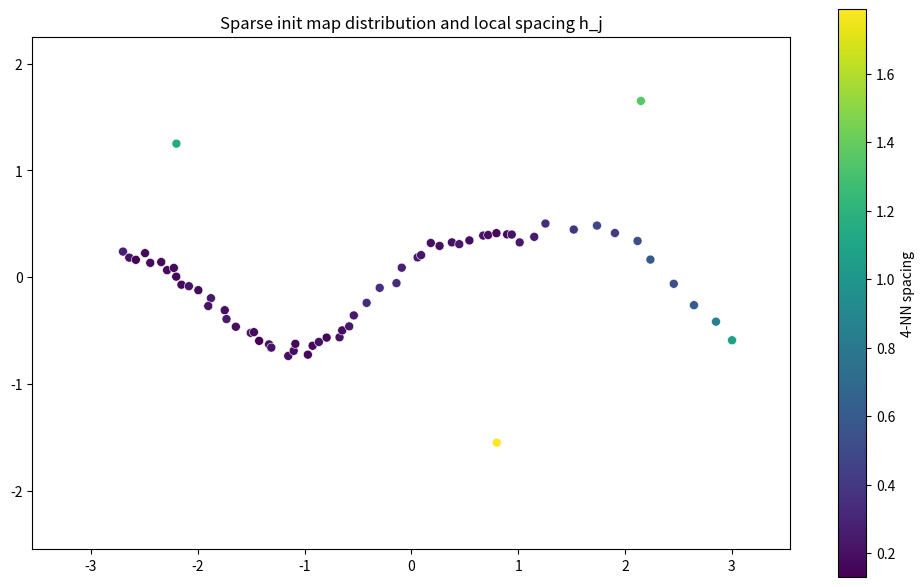
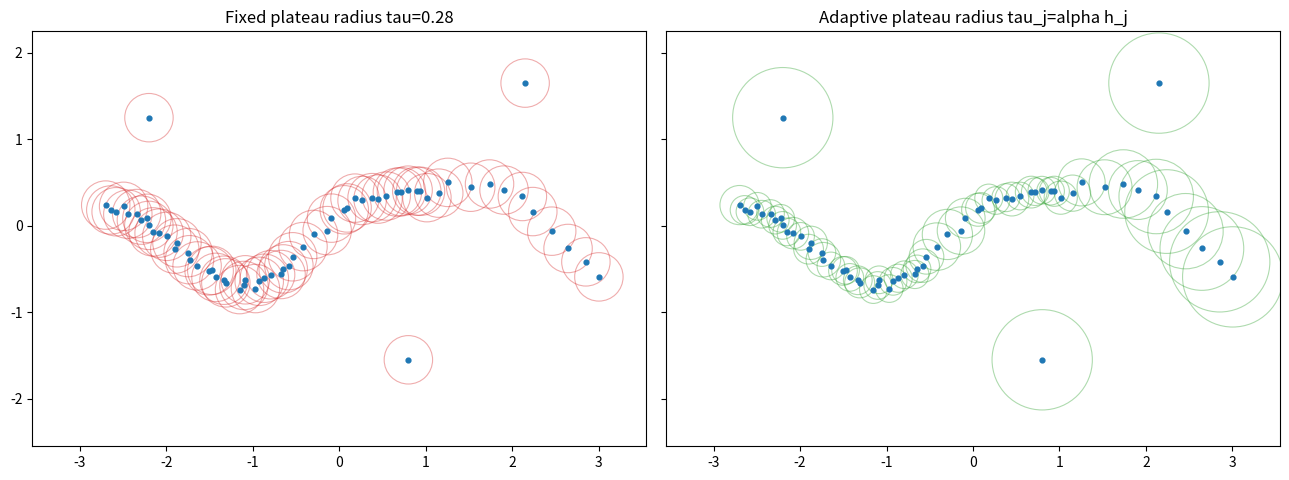
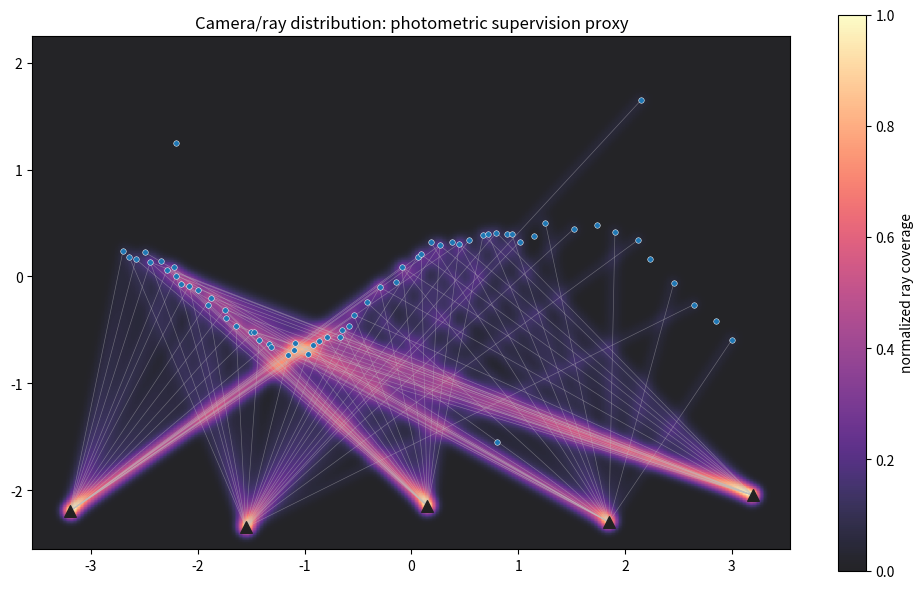
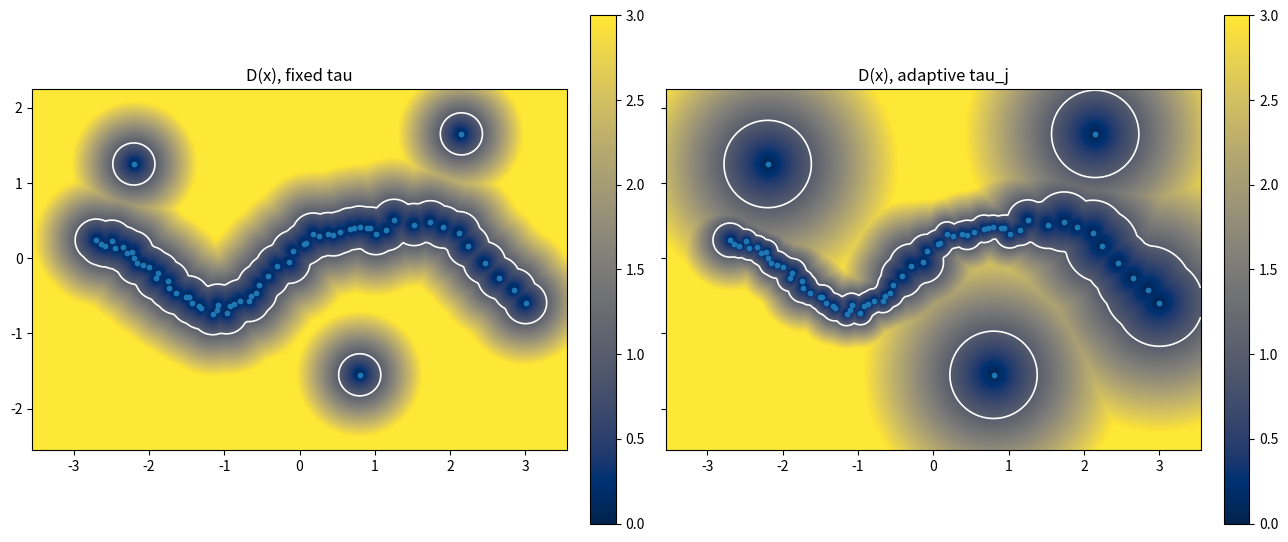
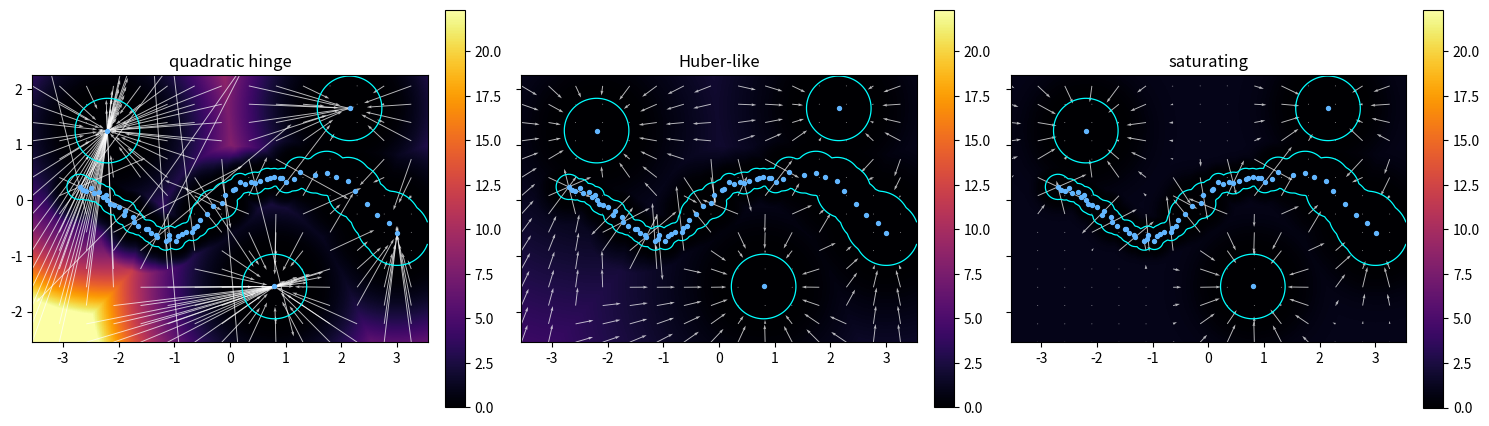
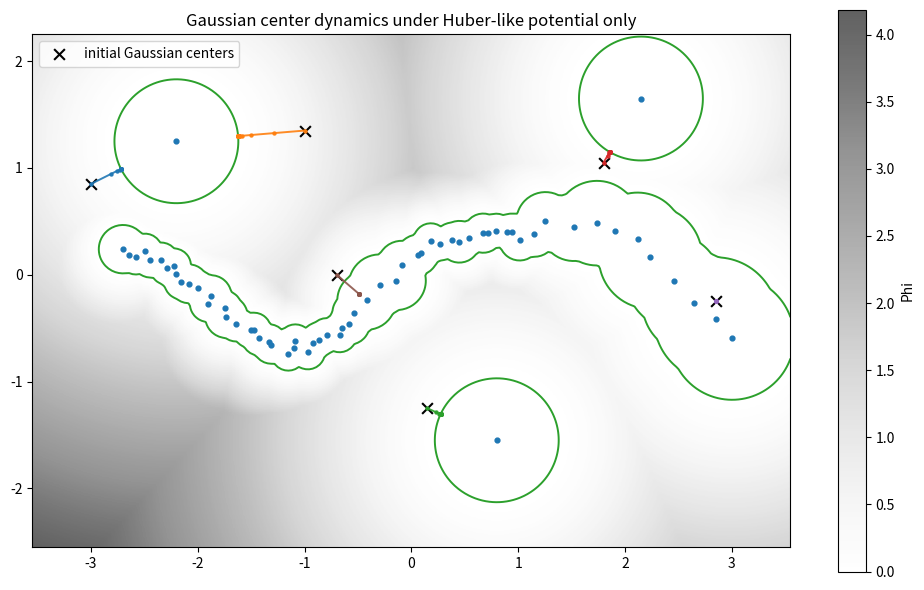
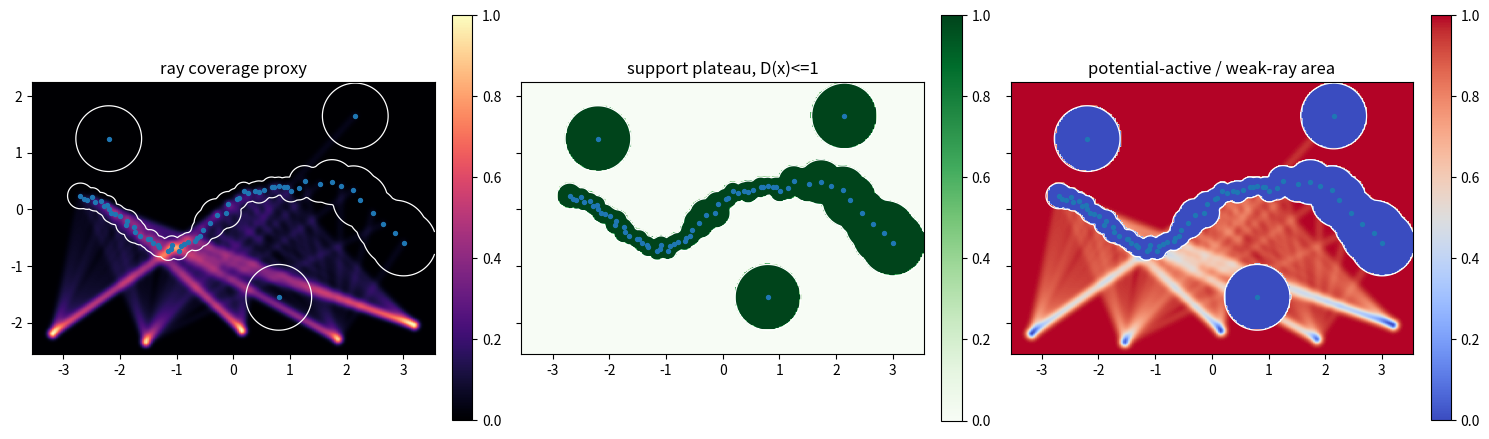

Write the Python code that produced these figures, in order.
#!/usr/bin/env python3
"""2D toy visualization for sparse-support plateau potential fields."""

from __future__ import annotations

import argparse
import json
from datetime import datetime
from pathlib import Path

import matplotlib.pyplot as plt
import numpy as np
from matplotlib.backends.backend_pdf import PdfPages
from scipy.spatial import cKDTree


def make_sparse_points(seed: int) -> np.ndarray:
    rng = np.random.default_rng(seed)
    t_dense = np.linspace(-2.7, -0.45, 34)
    t_mid = np.linspace(-0.25, 1.25, 18)
    t_sparse = np.linspace(1.55, 3.0, 9)
    t = np.concatenate([t_dense, t_mid, t_sparse])
    y = 0.55 * np.sin(1.35 * t) + 0.15 * np.cos(3.0 * t)
    pts = np.stack([t, y], axis=1)
    pts += rng.normal(scale=[0.035, 0.035], size=pts.shape)

    # A few sparse-init outliers to make the plateau risk visible.
    outliers = np.array([[2.15, 1.65], [-2.2, 1.25], [0.8, -1.55]])
    return np.concatenate([pts, outliers], axis=0)


def local_spacing(points: np.ndarray, k: int) -> np.ndarray:
    tree = cKDTree(points)
    dists, _ = tree.query(points, k=min(k + 1, len(points)))
    return dists[:, -1]


def make_grid(bounds: tuple[float, float, float, float], n: int) -> tuple[np.ndarray, np.ndarray, np.ndarray]:
    xmin, xmax, ymin, ymax = bounds
    xs = np.linspace(xmin, xmax, n)
    ys = np.linspace(ymin, ymax, n)
    xx, yy = np.meshgrid(xs, ys)
    grid = np.stack([xx.ravel(), yy.ravel()], axis=1)
    return xx, yy, grid


def normalized_distance(grid: np.ndarray, points: np.ndarray, tau: np.ndarray) -> tuple[np.ndarray, np.ndarray, np.ndarray]:
    diff = grid[:, None, :] - points[None, :, :]
    dist = np.linalg.norm(diff, axis=2)
    norm = dist / tau[None, :]
    idx = np.argmin(norm, axis=1)
    d = norm[np.arange(len(grid)), idx]
    vec = diff[np.arange(len(grid)), idx]
    return d, idx, vec


def rho_and_grad(d: np.ndarray, kind: str, huber_delta: float = 0.75, sat_scale: float = 1.0) -> tuple[np.ndarray, np.ndarray]:
    u = np.maximum(d - 1.0, 0.0)
    if kind == "quadratic":
        rho = u**2
        drho = 2.0 * u
    elif kind == "huber":
        rho = np.where(u <= huber_delta, 0.5 * u**2, huber_delta * (u - 0.5 * huber_delta))
        drho = np.where(u <= huber_delta, u, huber_delta)
    elif kind == "saturating":
        rho = 1.0 - np.exp(-(u / sat_scale) ** 2)
        drho = 2.0 * u / (sat_scale**2) * np.exp(-(u / sat_scale) ** 2)
    else:
        raise ValueError(f"unknown potential kind: {kind}")
    drho = np.where(d <= 1.0, 0.0, drho)
    return rho, drho


def potential_and_force(
    grid: np.ndarray,
    points: np.ndarray,
    tau: np.ndarray,
    kind: str,
) -> tuple[np.ndarray, np.ndarray, np.ndarray]:
    d, idx, vec = normalized_distance(grid, points, tau)
    rho, drho = rho_and_grad(d, kind)
    dist = np.linalg.norm(vec, axis=1)
    unit = np.divide(vec, dist[:, None], out=np.zeros_like(vec), where=dist[:, None] > 1e-9)
    grad_d = unit / tau[idx, None]
    grad_phi = drho[:, None] * grad_d
    force = -grad_phi
    return rho, d, force


def ray_segments(points: np.ndarray) -> tuple[np.ndarray, list[tuple[np.ndarray, np.ndarray]]]:
    cams = np.array([[-3.2, -2.2], [-1.55, -2.35], [0.15, -2.15], [1.85, -2.3], [3.2, -2.05]])
    segments: list[tuple[np.ndarray, np.ndarray]] = []
    for ci, cam in enumerate(cams):
        stride = 2 + (ci % 2)
        visible = points[ci::stride]
        # Avoid drawing every ray to keep the diagnostic readable.
        for p in visible[:22]:
            if p[1] > -1.3:
                segments.append((cam, p))
    return cams, segments


def point_segment_distance(grid: np.ndarray, a: np.ndarray, b: np.ndarray) -> np.ndarray:
    ab = b - a
    denom = float(np.dot(ab, ab))
    if denom < 1e-12:
        return np.linalg.norm(grid - a[None, :], axis=1)
    t = np.clip(((grid - a[None, :]) @ ab) / denom, 0.0, 1.0)
    proj = a[None, :] + t[:, None] * ab[None, :]
    return np.linalg.norm(grid - proj, axis=1)


def ray_coverage(grid: np.ndarray, segments: list[tuple[np.ndarray, np.ndarray]], sigma: float) -> np.ndarray:
    cov = np.zeros(len(grid), dtype=np.float64)
    for a, b in segments:
        dist = point_segment_distance(grid, a, b)
        cov += np.exp(-0.5 * (dist / sigma) ** 2)
    if cov.max() > 0:
        cov /= cov.max()
    return cov


def simulate_dynamics(starts: np.ndarray, points: np.ndarray, tau: np.ndarray, kind: str, steps: int, lr: float) -> list[np.ndarray]:
    trajectories = []
    for start in starts:
        x = start.astype(np.float64).copy()
        traj = [x.copy()]
        for _ in range(steps):
            _, d, force = potential_and_force(x[None, :], points, tau, kind)
            if d[0] <= 1.0:
                traj.append(x.copy())
                continue
            x = x + lr * force[0]
            traj.append(x.copy())
        trajectories.append(np.asarray(traj))
    return trajectories


def draw_points_and_cameras(ax, points: np.ndarray, cams: np.ndarray, segments: list[tuple[np.ndarray, np.ndarray]]) -> None:
    for a, b in segments:
        ax.plot([a[0], b[0]], [a[1], b[1]], color="0.75", lw=0.45, alpha=0.45, zorder=1)
    ax.scatter(points[:, 0], points[:, 1], s=16, c="#1f77b4", edgecolor="white", linewidth=0.35, label="sparse init points", zorder=4)
    ax.scatter(cams[:, 0], cams[:, 1], s=70, marker="^", c="#222222", label="cameras", zorder=5)


def add_plateau_circles(ax, points: np.ndarray, tau: np.ndarray, color: str, alpha: float) -> None:
    for p, r in zip(points, tau):
        circle = plt.Circle(p, r, color=color, fill=False, alpha=alpha, lw=0.8)
        ax.add_patch(circle)


def save_fig(fig, pdf: PdfPages, out_dir: Path, name: str) -> None:
    fig.tight_layout()
    pdf.savefig(fig, dpi=160)
    fig.savefig(out_dir / f"{name}.png", dpi=180)
    plt.close(fig)


def main() -> None:
    parser = argparse.ArgumentParser()
    parser.add_argument("--output-root", default="results/diagnostic")
    parser.add_argument("--seed", type=int, default=7)
    parser.add_argument("--grid-size", type=int, default=220)
    parser.add_argument("--fixed-tau", type=float, default=0.28)
    parser.add_argument("--adaptive-alpha", type=float, default=0.82)
    parser.add_argument("--knn", type=int, default=4)
    args = parser.parse_args()

    root = Path(args.output_root)
    timestamp = datetime.now().strftime("%Y%m%d_%H%M%S")
    out_dir = root / f"toy_sparse_support_potential_{timestamp}"
    out_dir.mkdir(parents=True, exist_ok=True)

    bounds = (-3.55, 3.55, -2.55, 2.25)
    points = make_sparse_points(args.seed)
    h = local_spacing(points, args.knn)
    tau_fixed = np.full(len(points), args.fixed_tau)
    tau_adaptive = np.clip(args.adaptive_alpha * h, 0.16, 0.58)
    xx, yy, grid = make_grid(bounds, args.grid_size)
    cams, segments = ray_segments(points)

    rho_q, d_adapt, force_q = potential_and_force(grid, points, tau_adaptive, "quadratic")
    rho_h, _, force_h = potential_and_force(grid, points, tau_adaptive, "huber")
    rho_s, _, force_s = potential_and_force(grid, points, tau_adaptive, "saturating")
    d_fixed, _, _ = normalized_distance(grid, points, tau_fixed)
    ray_cov = ray_coverage(grid, segments, sigma=0.055)

    starts = np.array([[-3.0, 0.85], [-1.0, 1.35], [0.15, -1.25], [1.8, 1.05], [2.85, -0.25], [-0.7, 0.0]])
    trajectories = simulate_dynamics(starts, points, tau_adaptive, "huber", steps=38, lr=0.22)

    pdf_path = out_dir / "toy_sparse_support_potential_report.pdf"
    with PdfPages(pdf_path) as pdf:
        fig, ax = plt.subplots(figsize=(10, 6))
        sc = ax.scatter(points[:, 0], points[:, 1], c=h, cmap="viridis", s=42, edgecolor="white", linewidth=0.4)
        ax.set_title("Sparse init map distribution and local spacing h_j")
        ax.set_xlim(bounds[0], bounds[1])
        ax.set_ylim(bounds[2], bounds[3])
        ax.set_aspect("equal")
        fig.colorbar(sc, ax=ax, label=f"{args.knn}-NN spacing")
        save_fig(fig, pdf, out_dir, "01_sparse_points_local_spacing")

        fig, axes = plt.subplots(1, 2, figsize=(13, 5.5), sharex=True, sharey=True)
        for ax, tau, title, color in [
            (axes[0], tau_fixed, f"Fixed plateau radius tau={args.fixed_tau:.2f}", "#d62728"),
            (axes[1], tau_adaptive, "Adaptive plateau radius tau_j=alpha h_j", "#2ca02c"),
        ]:
            add_plateau_circles(ax, points, tau, color, 0.38)
            ax.scatter(points[:, 0], points[:, 1], s=12, c="#1f77b4")
            ax.set_title(title)
            ax.set_xlim(bounds[0], bounds[1])
            ax.set_ylim(bounds[2], bounds[3])
            ax.set_aspect("equal")
        save_fig(fig, pdf, out_dir, "02_fixed_vs_adaptive_plateau")

        fig, ax = plt.subplots(figsize=(10, 6))
        im = ax.imshow(ray_cov.reshape(xx.shape), extent=bounds, origin="lower", cmap="magma", alpha=0.86, vmin=0, vmax=1)
        draw_points_and_cameras(ax, points, cams, segments)
        ax.set_title("Camera/ray distribution: photometric supervision proxy")
        ax.set_xlim(bounds[0], bounds[1])
        ax.set_ylim(bounds[2], bounds[3])
        ax.set_aspect("equal")
        fig.colorbar(im, ax=ax, label="normalized ray coverage")
        save_fig(fig, pdf, out_dir, "03_ray_coverage")

        fig, axes = plt.subplots(1, 2, figsize=(13, 5.5), sharex=True, sharey=True)
        for ax, d, title in [
            (axes[0], d_fixed, "D(x), fixed tau"),
            (axes[1], d_adapt, "D(x), adaptive tau_j"),
        ]:
            im = ax.imshow(np.minimum(d.reshape(xx.shape), 3.0), extent=bounds, origin="lower", cmap="cividis", vmin=0, vmax=3)
            ax.contour(xx, yy, d.reshape(xx.shape), levels=[1.0], colors="white", linewidths=1.2)
            ax.scatter(points[:, 0], points[:, 1], s=10, c="#1f77b4")
            ax.set_title(title)
            ax.set_xlim(bounds[0], bounds[1])
            ax.set_ylim(bounds[2], bounds[3])
            ax.set_aspect("equal")
            fig.colorbar(im, ax=ax, fraction=0.046, pad=0.04)
        save_fig(fig, pdf, out_dir, "04_normalized_distance_plateau")

        fig, axes = plt.subplots(1, 3, figsize=(15, 5), sharex=True, sharey=True)
        for ax, rho, force, title in [
            (axes[0], rho_q, force_q, "quadratic hinge"),
            (axes[1], rho_h, force_h, "Huber-like"),
            (axes[2], rho_s, force_s, "saturating"),
        ]:
            im = ax.imshow(rho.reshape(xx.shape), extent=bounds, origin="lower", cmap="inferno", vmin=0, vmax=np.percentile(rho_q, 98))
            ax.contour(xx, yy, d_adapt.reshape(xx.shape), levels=[1.0], colors="cyan", linewidths=0.9)
            step = 15
            fx = force[:, 0].reshape(xx.shape)
            fy = force[:, 1].reshape(xx.shape)
            ax.quiver(xx[::step, ::step], yy[::step, ::step], fx[::step, ::step], fy[::step, ::step], color="white", alpha=0.72, scale=28, width=0.0024)
            ax.scatter(points[:, 0], points[:, 1], s=8, c="#62b6ff")
            ax.set_title(title)
            ax.set_xlim(bounds[0], bounds[1])
            ax.set_ylim(bounds[2], bounds[3])
            ax.set_aspect("equal")
            fig.colorbar(im, ax=ax, fraction=0.046, pad=0.04)
        save_fig(fig, pdf, out_dir, "05_potential_shapes_force_fields")

        fig, ax = plt.subplots(figsize=(10, 6))
        im = ax.imshow(rho_h.reshape(xx.shape), extent=bounds, origin="lower", cmap="Greys", alpha=0.62)
        ax.contour(xx, yy, d_adapt.reshape(xx.shape), levels=[1.0], colors="#2ca02c", linewidths=1.4)
        ax.scatter(points[:, 0], points[:, 1], s=12, c="#1f77b4", zorder=4)
        for traj in trajectories:
            ax.plot(traj[:, 0], traj[:, 1], "-o", ms=2.2, lw=1.4, alpha=0.9)
        ax.scatter(starts[:, 0], starts[:, 1], s=60, marker="x", c="black", label="initial Gaussian centers")
        ax.set_title("Gaussian center dynamics under Huber-like potential only")
        ax.set_xlim(bounds[0], bounds[1])
        ax.set_ylim(bounds[2], bounds[3])
        ax.set_aspect("equal")
        ax.legend(loc="upper left")
        fig.colorbar(im, ax=ax, label="Phi")
        save_fig(fig, pdf, out_dir, "06_gaussian_center_dynamics")

        fig, axes = plt.subplots(1, 3, figsize=(15, 5), sharex=True, sharey=True)
        plateau_mask = (d_adapt <= 1.0).astype(float)
        potential_active = (d_adapt > 1.0).astype(float)
        maps = [
            (ray_cov, "ray coverage proxy", "magma"),
            (plateau_mask, "support plateau, D(x)<=1", "Greens"),
            (potential_active * (1.0 - ray_cov), "potential-active / weak-ray area", "coolwarm"),
        ]
        for ax, (values, title, cmap) in zip(axes, maps):
            im = ax.imshow(values.reshape(xx.shape), extent=bounds, origin="lower", cmap=cmap, vmin=0, vmax=max(1.0, values.max()))
            ax.contour(xx, yy, d_adapt.reshape(xx.shape), levels=[1.0], colors="white", linewidths=0.9)
            ax.scatter(points[:, 0], points[:, 1], s=8, c="#1f77b4")
            ax.set_title(title)
            ax.set_xlim(bounds[0], bounds[1])
            ax.set_ylim(bounds[2], bounds[3])
            ax.set_aspect("equal")
            fig.colorbar(im, ax=ax, fraction=0.046, pad=0.04)
        save_fig(fig, pdf, out_dir, "07_ray_vs_potential_coverage")

    summary = {
        "seed": args.seed,
        "num_sparse_points": int(len(points)),
        "num_ray_segments": int(len(segments)),
        "fixed_tau": args.fixed_tau,
        "adaptive_alpha": args.adaptive_alpha,
        "adaptive_tau_min": float(tau_adaptive.min()),
        "adaptive_tau_median": float(np.median(tau_adaptive)),
        "adaptive_tau_max": float(tau_adaptive.max()),
        "fixed_plateau_area_fraction": float(np.mean(d_fixed <= 1.0)),
        "adaptive_plateau_area_fraction": float(np.mean(d_adapt <= 1.0)),
        "weak_ray_potential_active_fraction": float(np.mean((d_adapt > 1.0) & (ray_cov < 0.15))),
        "pdf": str(pdf_path),
    }
    (out_dir / "summary.json").write_text(json.dumps(summary, indent=2), encoding="utf-8")

    print(json.dumps(summary, indent=2))


if __name__ == "__main__":
    main()
